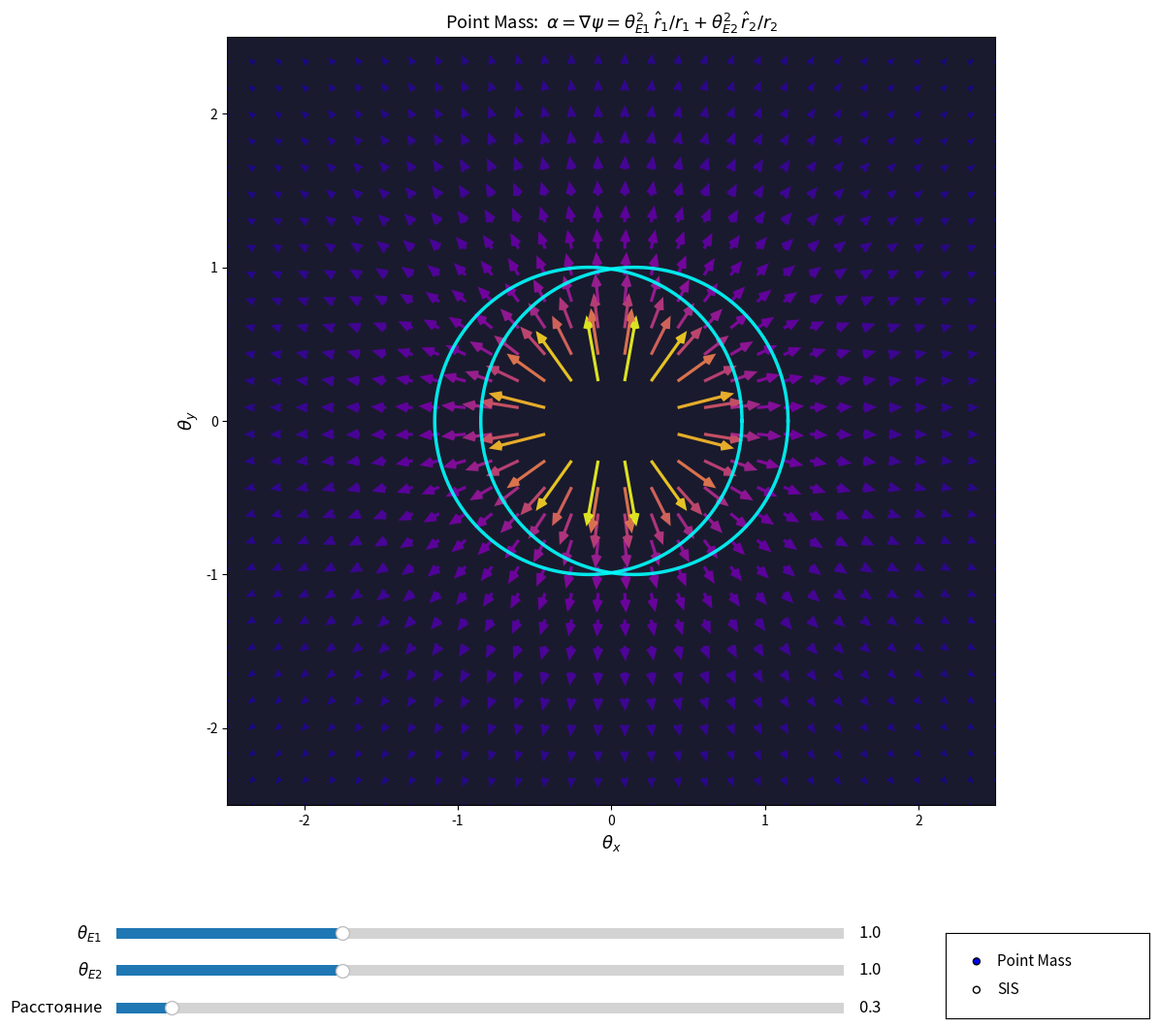

Recreate this plot in Python.
"""
Интерактивное векторное поле градиента потенциала двух линз.

Переключение: точечные массы / SIS.
Слайдеры: theta_E1, theta_E2, расстояние.
Круги Эйнштейна + стрелки градиентов (= углы отклонения).
"""

import numpy as np
import matplotlib.pyplot as plt
from matplotlib.widgets import Slider, RadioButtons


class DualLensGradientExplorer:

    def __init__(self):
        self.te1 = 1.0
        self.te2 = 1.0
        self.sep = 0.3
        self.model = "Point Mass"

        self.grid_range = 2.5
        self.N_quiver = 30  # сетка для стрелок (реже — читаемее)

        self._build_figure()
        self._build_sliders()
        self._draw()

    def _build_figure(self):
        self.fig = plt.figure(figsize=(15, 11), dpi=100)
        self.ax = self.fig.add_axes([0.08, 0.22, 0.82, 0.72])
        self.ax.set_aspect("equal")
        self.ax.set_xlabel(r"$\theta_x$", fontsize=13)
        self.ax.set_ylabel(r"$\theta_y$", fontsize=13)

    def _build_sliders(self):
        sl, sw, sh = 0.15, 0.50, 0.02
        gap = 0.035
        base = 0.02

        self.slider_te1 = Slider(
            self.fig.add_axes([sl, base + 2 * gap, sw, sh]),
            r"$\theta_{E1}$", 0.1, 3.0, valinit=self.te1)
        self.slider_te2 = Slider(
            self.fig.add_axes([sl, base + gap, sw, sh]),
            r"$\theta_{E2}$", 0.1, 3.0, valinit=self.te2)
        self.slider_sep = Slider(
            self.fig.add_axes([sl, base, sw, sh]),
            "Расстояние", 0.0, 4.0, valinit=self.sep)

        for s in (self.slider_te1, self.slider_te2, self.slider_sep):
            s.label.set_fontsize(12)
            s.valtext.set_fontsize(12)
            s.on_changed(lambda _: self._on_change())

        ax_radio = self.fig.add_axes([0.72, 0.02, 0.14, 0.08])
        self.radio = RadioButtons(ax_radio, ["Point Mass", "SIS"], active=0)
        for label in self.radio.labels:
            label.set_fontsize(11)
        self.radio.on_clicked(self._on_model_change)

    def _on_change(self):
        self.te1 = self.slider_te1.val
        self.te2 = self.slider_te2.val
        self.sep = self.slider_sep.val
        self._draw()
        self.fig.canvas.draw_idle()

    def _on_model_change(self, label):
        self.model = label
        self._draw()
        self.fig.canvas.draw_idle()

    def _gradient_point_mass(self, X, Y, x0, te):
        """grad(psi) = te^2 / r^2 * (dx, dy), где dx = X - x0"""
        dx = X - x0
        dy = Y
        r2 = dx**2 + dy**2
        with np.errstate(divide="ignore", invalid="ignore"):
            factor = te**2 / r2
        return factor * dx, factor * dy

    def _gradient_sis(self, X, Y, x0, te):
        """grad(psi) = te / r * (dx, dy)"""
        dx = X - x0
        dy = Y
        r = np.sqrt(dx**2 + dy**2)
        with np.errstate(divide="ignore", invalid="ignore"):
            factor = te / r
        return factor * dx, factor * dy

    def _draw(self):
        d = self.sep / 2
        x1, x2 = -d, d

        # Сетка для стрелок
        x = np.linspace(-self.grid_range, self.grid_range, self.N_quiver)
        y = np.linspace(-self.grid_range, self.grid_range, self.N_quiver)
        X, Y = np.meshgrid(x, y)

        if self.model == "Point Mass":
            gx1, gy1 = self._gradient_point_mass(X, Y, x1, self.te1)
            gx2, gy2 = self._gradient_point_mass(X, Y, x2, self.te2)
            title = (r"Point Mass:  $\alpha = \nabla\psi = "
                     r"\theta_{E1}^2\,\hat{r}_1/r_1 + \theta_{E2}^2\,\hat{r}_2/r_2$")
        else:
            gx1, gy1 = self._gradient_sis(X, Y, x1, self.te1)
            gx2, gy2 = self._gradient_sis(X, Y, x2, self.te2)
            title = (r"SIS:  $\alpha = \nabla\psi = "
                     r"\theta_{E1}\,\hat{r}_1 + \theta_{E2}\,\hat{r}_2$")

        Gx = gx1 + gx2
        Gy = gy1 + gy2

        # Маскировка вблизи центров линз
        r1 = np.sqrt((X - x1)**2 + Y**2)
        r2 = np.sqrt((X - x2)**2 + Y**2)
        mask = (r1 < 0.15) | (r2 < 0.15)
        Gx[mask] = np.nan
        Gy[mask] = np.nan

        # Длина для окраски
        mag = np.sqrt(Gx**2 + Gy**2)

        # --- Перерисовка ---
        self.ax.clear()
        self.ax.set_aspect("equal")
        self.ax.set_xlabel(r"$\theta_x$", fontsize=13)
        self.ax.set_ylabel(r"$\theta_y$", fontsize=13)
        self.ax.set_title(title, fontsize=13)
        self.ax.set_xlim(-self.grid_range, self.grid_range)
        self.ax.set_ylim(-self.grid_range, self.grid_range)
        self.ax.set_facecolor("#1a1a2e")

        # Векторное поле
        self.ax.quiver(
            X, Y, Gx, Gy, mag,
            cmap="plasma", scale=None, width=0.004,
            headwidth=3.5, headlength=4, alpha=0.9, zorder=2)

        # Круги Эйнштейна
        t = np.linspace(0, 2 * np.pi, 200)
        self.ax.plot(x1 + self.te1 * np.cos(t), self.te1 * np.sin(t),
                     "-", color="cyan", linewidth=2.5, alpha=0.9, zorder=10)
        self.ax.plot(x2 + self.te2 * np.cos(t), self.te2 * np.sin(t),
                     "-", color="cyan", linewidth=2.5, alpha=0.9, zorder=10)

    def show(self):
        plt.show()


explorer = DualLensGradientExplorer()
explorer.show()
